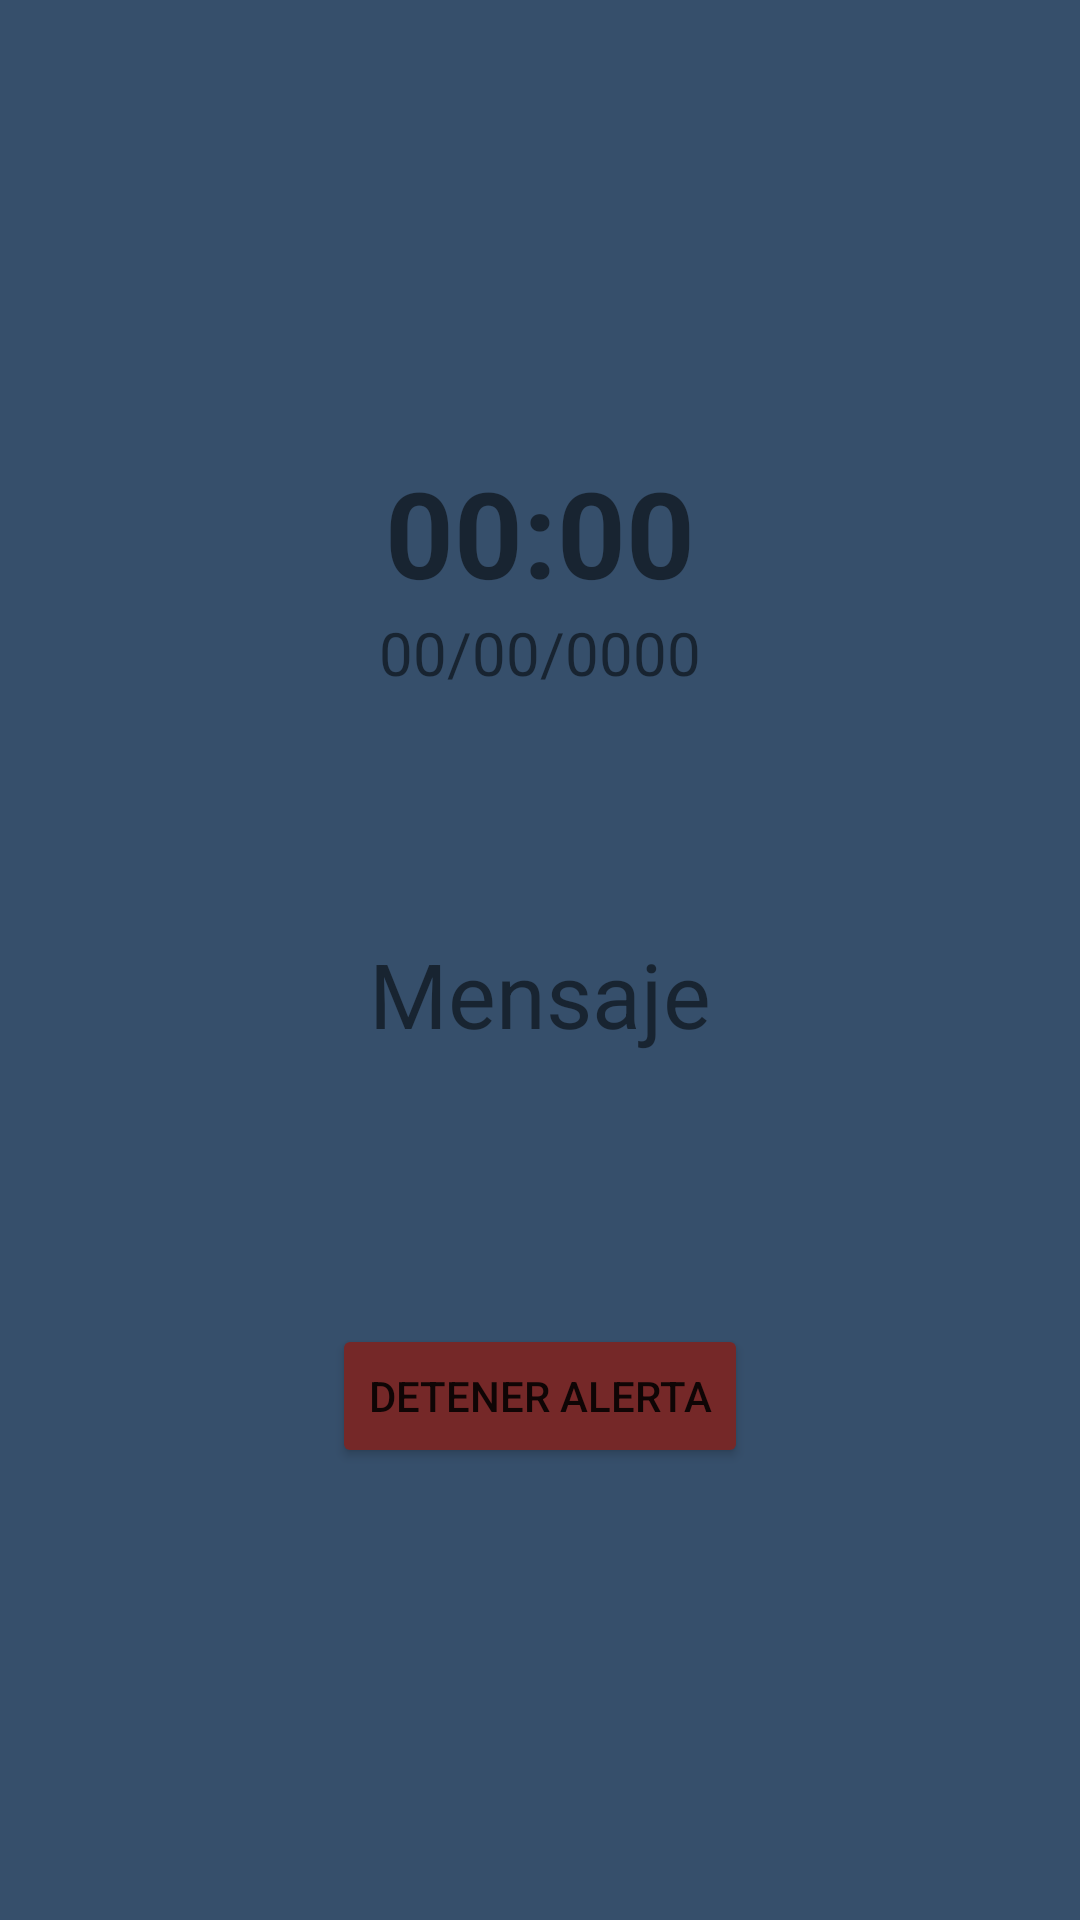

Here is an Android app screen rendered from its layout file. Give the layout XML and the strings, colors and styles it references.
<!-- AndroidManifest.xml: application theme Theme.SeniorCare_App -->
<!-- res/layout/activity_show_alert.xml -->
<?xml version="1.0" encoding="utf-8"?>
<LinearLayout xmlns:android="http://schemas.android.com/apk/res/android"
    xmlns:app="http://schemas.android.com/apk/res-auto"
    xmlns:tools="http://schemas.android.com/tools"
    android:layout_width="match_parent"
    android:layout_height="match_parent"
    tools:context=".view.ShowAlertActivity"
    android:background="@color/dark_blue">

    <LinearLayout
        android:layout_width="match_parent"
        android:layout_height="wrap_content"
        android:orientation="vertical"
        android:layout_gravity="center"
        android:gravity="center">

        <TextView
            android:id="@+id/timeShowAlert"
            android:layout_width="wrap_content"
            android:layout_height="wrap_content"
            android:text="00:00"
            android:textStyle="bold"
            android:textSize="40sp"/>

        <TextView
            android:id="@+id/dateShowAlert"
            android:layout_width="wrap_content"
            android:layout_height="wrap_content"
            android:text="00/00/0000"
            android:textSize="20sp"/>

        <TextView
            android:id="@+id/msgShowAlert"
            android:layout_width="wrap_content"
            android:layout_height="wrap_content"
            android:layout_marginTop="80dp"
            android:text="Mensaje"
            android:textSize="30sp"/>

        <Button
            android:id="@+id/stopShowAlertButton"
            android:layout_width="wrap_content"
            android:layout_height="wrap_content"
            android:layout_marginTop="90dp"
            android:backgroundTint="@color/dark_red"
            android:text="Detener alerta" />

    </LinearLayout>
</LinearLayout>
<!-- resources referenced by this layout -->
<resources>
  <color name="dark_blue">#364F6B</color>
  <color name="dark_red">#752828</color>
  <style name="Theme.SeniorCare_App" parent="Theme.MaterialComponents.Light.NoActionBar">
          
          <item name="colorPrimary">@color/grayish_blue</item>
          <item name="colorPrimaryVariant">@color/dark_blue</item>
          <item name="colorOnPrimary">@color/white</item>
          
          <item name="colorSecondary">@color/light_grayish_blue</item>
          <item name="colorSecondaryVariant">@color/turquoise</item>
          <item name="colorOnSecondary">@color/white</item>
          
          <item name="android:statusBarColor" tools:targetApi="l">?attr/colorPrimaryVariant</item>
          
      </style>
  <color name="grayish_blue">#536981</color>
  <color name="white">#FFFFFFFF</color>
  <color name="light_grayish_blue">#607892</color>
  <color name="turquoise">#3FC1C9</color>
</resources>
